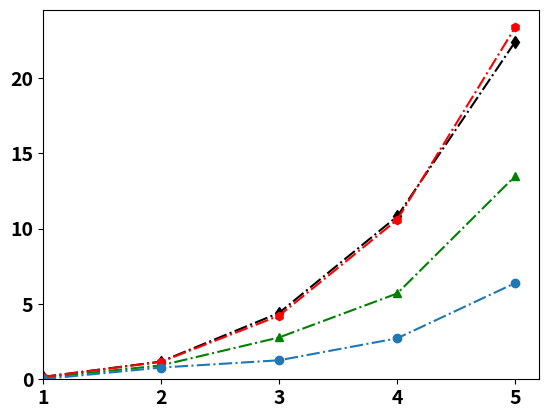

Here is the Python script that generated this plot: (Note: this script raises an exception after producing the figure.)
import matplotlib.pyplot as plt
import numpy as np
devices_block = 1
plot_x_number = 5
plt.rcParams['pdf.fonttype'] = 42
plt.rcParams['ps.fonttype'] = 42

fig, ax = plt.subplots()

timearray = np.zeros(plot_x_number)
for i in range(plot_x_number):
    timearray[i] = (i+1) * devices_block

# plt.plot(timearray,[55.283,106.916,144.631,176.548,202.06],"k-.d",label="NOMA-SM1")
# plt.plot(timearray,[55.283,106.916,144.631,176.548,202.06],"g-.^",label="NOMA-SM2")
# plt.plot(timearray,[55.08,90.645,125.005,145.535,160.77],"r-.h",label="MWFMP[16]")
# plt.plot(timearray,[24.757,44.624,60.677,73.767,80.169],"-.o",label="MPSDA[16]")
#
plt.plot(timearray,[0.15719986,1.17330567,4.40705655,10.80946397,22.41047872],"k-.d",label="NOMA-SM1")
plt.plot(timearray,[0.10546957,0.92068332,2.77552159,5.69563593,13.49266609],"g-.^",label="NOMA-SM2")
plt.plot(timearray,[0.15238817,1.15527844,4.22135728,10.58685287,23.37039524],"r-.h",label="MWFMP[16]")
plt.plot(timearray,[0.01215805,0.77828554,1.26106226,2.71863132,6.39005792],"-.o",label="MPSDA[16]")

# plt.yticks(np.arange(1, 6, step = 4))
plt.tick_params(labelsize = 14)
plt.xticks(np.arange(1, 6, step = 1), fontweight = 'bold')
plt.tick_params(labelsize = 14)
plt.yticks(fontweight = 'bold')

plt.ylim(ymin = 0)
plt.xlim(xmin = 1)

plt.grid(b=None, which='major', axis='both')
# plt.title("")
plt.xlabel("No. of PRBs", fontsize = 16, fontweight = 'bold')
# plt.xlabel("R (kpbs)")
# plt.xlabel("Cell Radius (m)")

# plt.ylabel("Average No. of Connected Devices", fontsize = 16, fontweight = 'bold')
plt.ylabel("Average Runtime (s)", fontsize = 16, fontweight = 'bold')
#, bbox_to_anchor = (num1, ), loc = , borderaxespad =

plt.rcParams.update({'font.size': 14})
font = {'style': 'normal', 'weight': 'bold'}
plt.legend(frameon=False, loc=9, ncol=2, bbox_to_anchor=(0.5, 1.18), prop=font)

plt.savefig('PRBTime.pdf', format='pdf')
plt.show()
